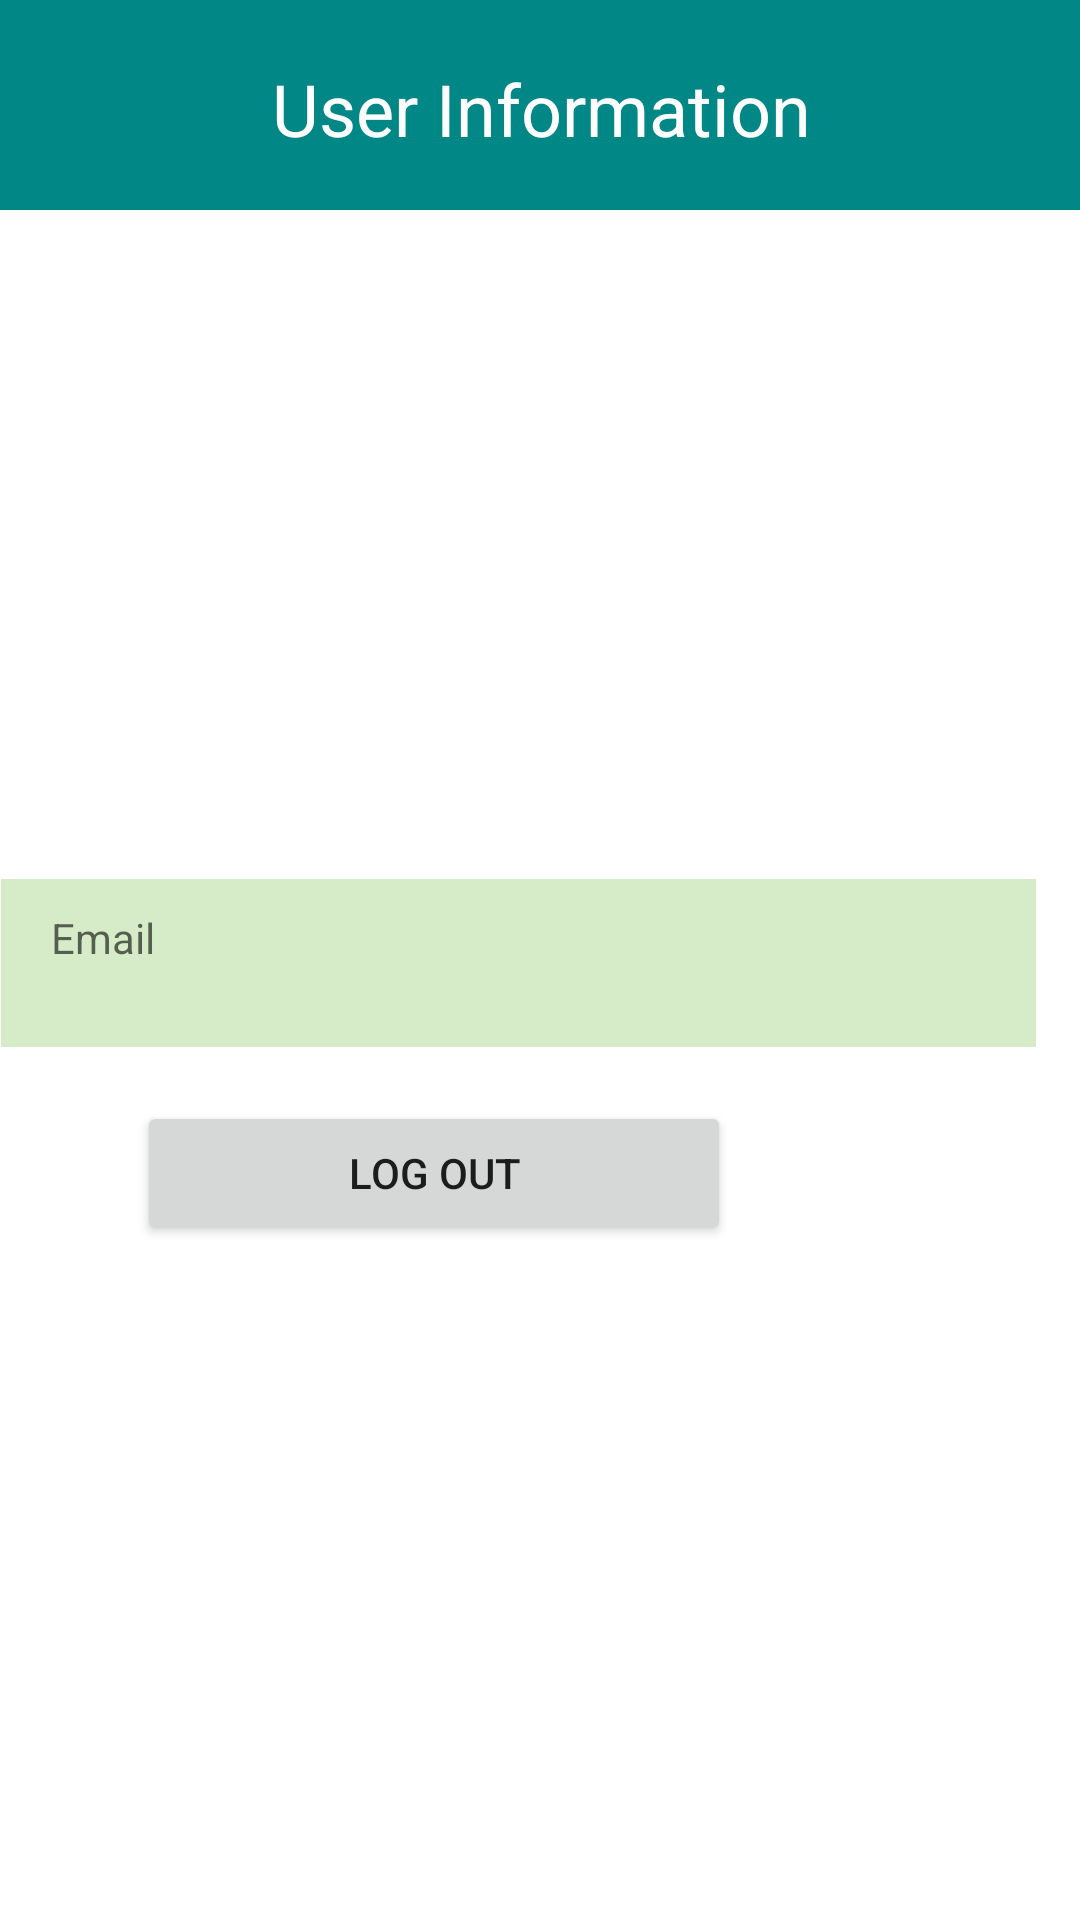

Here is an Android app screen rendered from its layout file. Give the layout XML and the strings, colors and styles it references.
<!-- AndroidManifest.xml: application theme Theme.WeatherNow -->
<!-- res/layout/activity_logout.xml -->
<?xml version="1.0" encoding="utf-8"?>
<layout xmlns:android="http://schemas.android.com/apk/res/android"
    xmlns:app="http://schemas.android.com/apk/res-auto"
    xmlns:tools="http://schemas.android.com/tools">

    <data>

    </data>

    <androidx.constraintlayout.widget.ConstraintLayout
        android:layout_width="match_parent"
        android:layout_height="match_parent"
        android:background="@drawable/backg"
        tools:context=".logout">

        <LinearLayout
            android:id="@+id/linear"
            android:layout_width="418dp"
            android:layout_height="70dp"
            android:background="@color/teal_700"
            android:orientation="vertical"
            app:layout_constraintEnd_toEndOf="parent"
            app:layout_constraintStart_toStartOf="parent"
            app:layout_constraintTop_toTopOf="parent">

            <TextView
                android:id="@+id/textView7"
                android:layout_width="match_parent"
                android:layout_height="258dp"
                android:layout_gravity="center_horizontal"
                android:layout_marginTop="20dp"
                android:gravity="center_horizontal"
                android:text="User Information"
                android:textColor="@color/white"
                android:textSize="24sp" />

        </LinearLayout>

        <ScrollView
            android:layout_width="411dp"
            android:layout_height="902dp"
            android:layout_marginTop="12dp"
            app:layout_constraintEnd_toEndOf="parent"
            app:layout_constraintHorizontal_bias="1.0"
            app:layout_constraintStart_toStartOf="parent"
            app:layout_constraintTop_toBottomOf="@+id/linear">

            <LinearLayout
                android:layout_width="match_parent"
                android:layout_height="wrap_content"
                android:layout_gravity="center_horizontal"
                android:layout_marginRight="10dp"
                android:gravity="center_horizontal"
                android:orientation="vertical">


                <TextView
                    android:id="@+id/textView8"
                    android:layout_width="match_parent"
                    android:layout_height="wrap_content"
                    android:text="" />

                <TextView
                    android:id="@+id/textView10"
                    android:layout_width="match_parent"
                    android:layout_height="wrap_content"
                    android:layout_marginTop="100dp"
                    android:text="" />

                <TextView
                    android:id="@+id/textView6"
                    android:layout_width="match_parent"
                    android:layout_height="wrap_content"
                    android:text="" />

                <TextView
                    android:id="@+id/textView9"
                    android:layout_width="match_parent"
                    android:layout_height="wrap_content"
                    android:text="" />

                <TextView
                    android:id="@+id/name"
                    android:layout_width="345dp"
                    android:layout_height="56dp"
                    android:layout_gravity="right"
                    android:layout_marginTop="35dp"
                    android:background="@color/hint"
                    android:ems="10"
                    android:textColor="@color/black"
                    android:gravity="top"
                    android:hint="  Email"
                    android:inputType="textMultiLine"
                    android:lines="6"
                    android:overScrollMode="always"
                    android:padding="10dp"
                    android:scrollbarStyle="insideInset"
                    android:scrollbars="vertical"
                    android:scrollHorizontally="false" />

                <Button
                    android:id="@+id/save"
                    android:layout_width="198dp"
                    android:layout_height="wrap_content"
                    android:layout_marginTop="18dp"
                    android:padding="10dp"
                    android:paddingStart="10dp"
                    android:paddingLeft="10dp"
                    android:paddingTop="100dp"
                    android:paddingEnd="10dp"
                    android:paddingRight="10dp"
                    android:paddingBottom="10dp"
                    android:text="Log Out"
                    android:textSize="14sp" />

            </LinearLayout>
        </ScrollView>

    </androidx.constraintlayout.widget.ConstraintLayout>
</layout>
<!-- resources referenced by this layout -->
<resources>
  <color name="black">#FF000000</color>
  <color name="hint">#D6EBC8</color>
  <color name="teal_700">#FF018786</color>
  <color name="white">#FFFFFFFF</color>
  <style name="Theme.WeatherNow" parent="Theme.MaterialComponents.DayNight.DarkActionBar">
          
          <item name="colorPrimary">@color/purple_500</item>
          <item name="colorPrimaryVariant">@color/purple_700</item>
          <item name="colorOnPrimary">@color/white</item>
          
          <item name="colorSecondary">@color/teal_200</item>
          <item name="colorSecondaryVariant">@color/teal_700</item>
          <item name="colorOnSecondary">@color/black</item>
          
          <item name="android:statusBarColor" tools:targetApi="21">?attr/colorPrimaryVariant</item>
          
      </style>
  <color name="purple_500">#FF6200EE</color>
  <color name="purple_700">#653CC0</color>
  <color name="teal_200">#FF03DAC5</color>
</resources>
